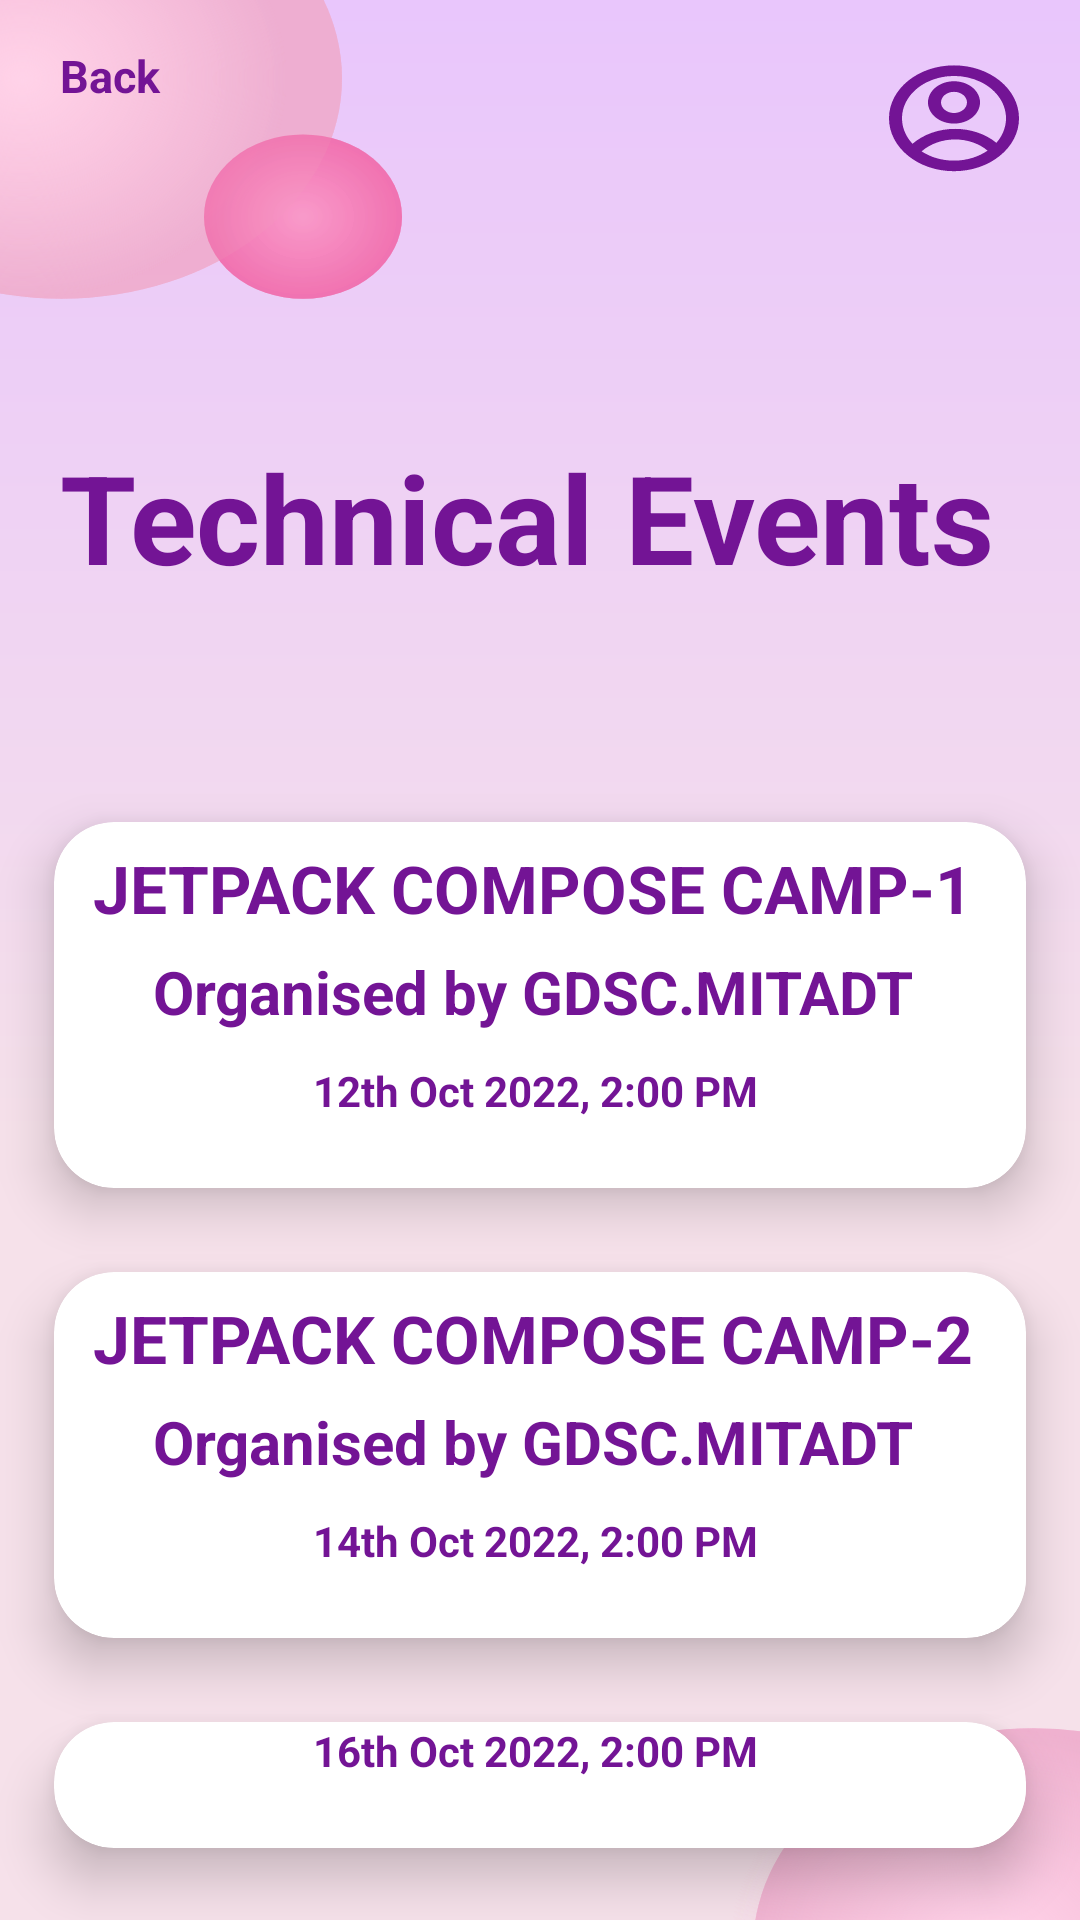

The Android layout XML behind this screen, and the referenced resources:
<!-- AndroidManifest.xml: application theme Theme.QuartetApplication -->
<!-- res/layout/activity_technical.xml -->
<?xml version="1.0" encoding="utf-8"?>
<RelativeLayout xmlns:android="http://schemas.android.com/apk/res/android"
    xmlns:tools="http://schemas.android.com/tools"
    android:layout_width="match_parent"
    android:layout_height="match_parent"
    xmlns:app="http://schemas.android.com/apk/res-auto"
    android:background="@drawable/option_bg"
    tools:context=".Option">

    <TextView
        android:text="Back"
        android:textColor="@color/pink"
        android:textSize="15sp"
        android:textStyle="bold"
        android:elevation="15dp"
        android:layout_margin="15dp"
        android:paddingLeft="5dp"
        android:layout_width="match_parent"
        android:layout_height="wrap_content"/>

    <Button
        android:id="@+id/cancel"
        style="?android:attr/buttonBarButtonStyle"
        android:layout_width="wrap_content"
        android:layout_height="wrap_content"
        android:background="@drawable/login_shape"/>
    <Button
        android:id="@+id/profile"
        style="?android:attr/buttonBarButtonStyle"
        android:layout_width="wrap_content"
        android:layout_marginLeft="320dp"
        android:layout_marginTop="20dp"
        android:layout_height="wrap_content"
        android:background="@drawable/login_shape"/>

    <TextView
        android:layout_width="match_parent"
        android:layout_height="wrap_content"
        android:layout_marginStart="15dp"
        android:layout_marginTop="15dp"
        android:layout_marginEnd="15dp"
        android:layout_marginBottom="15dp"
        android:elevation="15dp"
        android:paddingLeft="5dp"
        android:paddingTop="130dp"
        android:text="Technical Events"
        android:textColor="@color/pink"
        android:textSize="41sp"
        android:textStyle="bold" />

    <androidx.cardview.widget.CardView
        android:layout_width="800dp"
        android:layout_height="170dp"
        app:cardElevation="10dp"
        app:cardCornerRadius="20dp"
        android:layout_marginTop="250dp"
        app:cardBackgroundColor="@color/white"
        app:cardMaxElevation="12dp"
        app:cardPreventCornerOverlap="true"
        app:cardUseCompatPadding="true"
        >


        <Button
            android:id="@+id/tech_event1"
            style="?android:attr/buttonBarButtonStyle"
            android:layout_width="350dp"
            android:layout_height="76dp"
            android:layout_margin="20dp"
            android:background="@drawable/login_shape"
            app:backgroundTint="@color/white" />


        <TextView
            android:layout_width="370dp"
            android:layout_height="30dp"
            android:layout_gravity="bottom|center_horizontal"
            android:layout_marginBottom="85dp"
            android:gravity="center"
            android:text="JETPACK COMPOSE CAMP-1 "
            android:textAlignment="center"
            android:textColor="@color/pink"
            android:textSize="22sp"
            android:textStyle="bold" />
        <TextView
            android:layout_width="370dp"
            android:layout_height="35dp"
            android:layout_gravity="bottom|center_horizontal"
            android:layout_marginBottom="48dp"
            android:gravity="center"
            android:text="Organised by GDSC.MITADT "
            android:textAlignment="center"
            android:textColor="@color/pink"
            android:textSize="20sp"
            android:textStyle="bold" />
        <TextView
            android:layout_width="370dp"
            android:layout_height="35dp"
            android:layout_gravity="bottom|center_horizontal"
            android:layout_marginBottom="15dp"
            android:gravity="center"
            android:text="12th Oct 2022, 2:00 PM "
            android:textAlignment="center"
            android:textColor="@color/pink"
            android:textSize="14sp"
            android:textStyle="bold" />



    </androidx.cardview.widget.CardView>

    <androidx.cardview.widget.CardView
        android:layout_width="800dp"
        android:layout_height="170dp"
        app:cardElevation="10dp"
        app:cardCornerRadius="20dp"
        android:layout_marginTop="400dp"
        app:cardBackgroundColor="@color/white"
        app:cardMaxElevation="12dp"
        app:cardPreventCornerOverlap="true"
        app:cardUseCompatPadding="true"
        >

        <Button
            android:id="@+id/tech_event2"
            style="?android:attr/buttonBarButtonStyle"
            android:layout_width="370dp"
            android:layout_height="100dp"
            android:layout_margin="20dp"
            android:background="@drawable/login_shape"
            app:backgroundTint="@color/white" />

        <ImageView
            android:id="@+id/img_tech"
            android:layout_width="295dp"
            android:layout_height="187dp"
            android:layout_gravity="center"
            android:layout_margin="10dp"
            android:contentDescription="@string/app_name" />

        <TextView
            android:layout_width="370dp"
            android:layout_height="30dp"
            android:layout_gravity="bottom|center_horizontal"
            android:layout_marginBottom="85dp"
            android:gravity="center"
            android:text="JETPACK COMPOSE CAMP-2 "
            android:textAlignment="center"
            android:textColor="@color/pink"
            android:textSize="22sp"
            android:textStyle="bold" />
        <TextView
            android:layout_width="370dp"
            android:layout_height="35dp"
            android:layout_gravity="bottom|center_horizontal"
            android:layout_marginBottom="48dp"
            android:gravity="center"
            android:text="Organised by GDSC.MITADT "
            android:textAlignment="center"
            android:textColor="@color/pink"
            android:textSize="20sp"
            android:textStyle="bold" />
        <TextView
            android:layout_width="370dp"
            android:layout_height="35dp"
            android:layout_gravity="bottom|center_horizontal"
            android:layout_marginBottom="15dp"
            android:gravity="center"
            android:text="14th Oct 2022, 2:00 PM "
            android:textAlignment="center"
            android:textColor="@color/pink"
            android:textSize="14sp"
            android:textStyle="bold" />



    </androidx.cardview.widget.CardView>

    <androidx.cardview.widget.CardView
        android:layout_width="800dp"
        android:layout_height="170dp"
        app:cardElevation="10dp"
        app:cardCornerRadius="20dp"
        android:layout_marginTop="550dp"
        app:cardBackgroundColor="@color/white"
        app:cardMaxElevation="12dp"
        app:cardPreventCornerOverlap="true"
        app:cardUseCompatPadding="true"
        >

        <Button
            android:id="@+id/tech_event3"
            style="?android:attr/buttonBarButtonStyle"
            android:layout_width="350dp"
            android:layout_height="81dp"
            android:layout_margin="20dp"
            android:background="@drawable/login_shape"
            app:backgroundTint="@color/white" />


        <TextView
            android:layout_width="370dp"
            android:layout_height="30dp"
            android:layout_gravity="bottom|center_horizontal"
            android:layout_marginBottom="85dp"
            android:gravity="center"
            android:text="JETPACK COMPOSE CAMP-3 "
            android:textAlignment="center"
            android:textColor="@color/pink"
            android:textSize="22sp"
            android:textStyle="bold" />
        <TextView
            android:layout_width="370dp"
            android:layout_height="35dp"
            android:layout_gravity="bottom|center_horizontal"
            android:layout_marginBottom="48dp"
            android:gravity="center"
            android:text="Organised by GDSC.MITADT "
            android:textAlignment="center"
            android:textColor="@color/pink"
            android:textSize="20sp"
            android:textStyle="bold" />
        <TextView
            android:layout_width="370dp"
            android:layout_height="35dp"
            android:layout_gravity="bottom|center_horizontal"
            android:layout_marginBottom="15dp"
            android:gravity="center"
            android:text="16th Oct 2022, 2:00 PM "
            android:textAlignment="center"
            android:textColor="@color/pink"
            android:textSize="14sp"
            android:textStyle="bold" />


    </androidx.cardview.widget.CardView>

</RelativeLayout>
<!-- resources referenced by this layout -->
<resources>
  <color name="pink">#731495</color>
  <color name="white">#FFFFFFFF</color>
  <!-- drawable login_shape (drawable) -->
  <?xml version="1.0" encoding="utf-8"?>
  <shape
      android:shape="rectangle"
      xmlns:android="http://schemas.android.com/apk/res/android">
      <corners android:radius="45dp"/>
      <solid android:color="@color/white"/>
      <stroke android:width="2dp" android:color="@color/purple_500"/>
  </shape>
  <!-- drawable option_bg: vector/xml drawable (drawable, 6310 chars, omitted) -->
  <string name="app_name">QuartetApplication</string>
  <style name="Theme.QuartetApplication" parent="Theme.MaterialComponents.DayNight.DarkActionBar">
          
          <item name="colorPrimary">@color/purple_500</item>
          <item name="colorPrimaryVariant">@color/purple_700</item>
          <item name="colorOnPrimary">@color/white</item>
          
          <item name="colorSecondary">@color/teal_200</item>
          <item name="colorSecondaryVariant">@color/teal_700</item>
          <item name="colorOnSecondary">@color/black</item>
          
          <item name="colorAccent">@color/black</item>
          <item name="android:statusBarColor">@color/black</item>
          
      </style>
  <color name="purple_500">#FF6200EE</color>
  <color name="purple_700">#FF3700B3</color>
  <color name="teal_200">#FF03DAC5</color>
  <color name="teal_700">#FF018786</color>
  <color name="black">#FF000000</color>
</resources>
